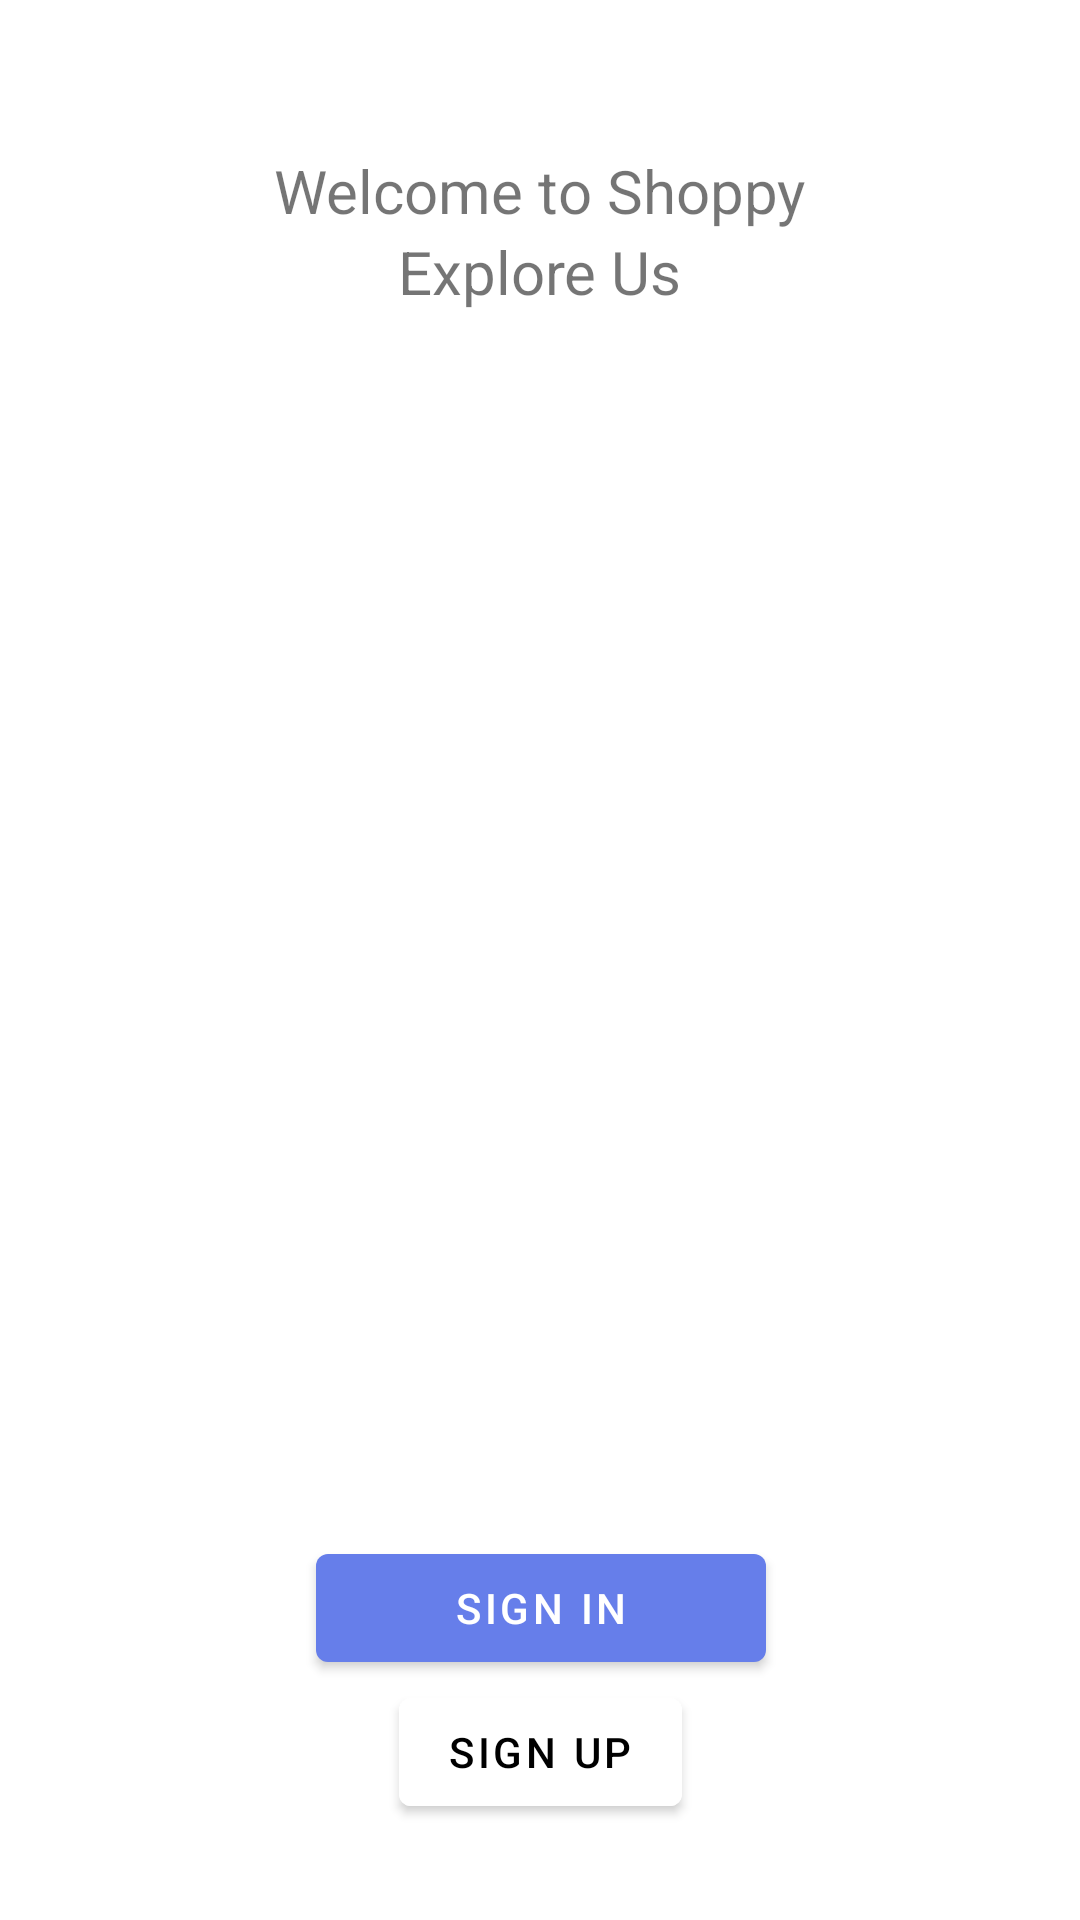

The Android layout XML behind this screen, and the referenced resources:
<!-- AndroidManifest.xml: application theme Theme.ShopApp -->
<!-- res/layout/activity_welcome.xml -->
<?xml version="1.0" encoding="utf-8"?>
<androidx.constraintlayout.widget.ConstraintLayout xmlns:android="http://schemas.android.com/apk/res/android"
    xmlns:app="http://schemas.android.com/apk/res-auto"
    xmlns:tools="http://schemas.android.com/tools"
    android:layout_width="match_parent"
    android:layout_height="match_parent"
    tools:context=".screens.welcome.presentation.WelcomeActivity"
    android:background="@color/white"
    >

    <TextView
        android:id="@+id/textView"
        android:layout_width="wrap_content"
        android:layout_height="wrap_content"
        android:layout_marginTop="50dp"
        android:text="@string/welcome_to_shoppy"
        android:textSize="20sp"
        app:layout_constraintEnd_toEndOf="parent"
        app:layout_constraintStart_toStartOf="parent"
        app:layout_constraintTop_toTopOf="parent" />

    <TextView
        android:id="@+id/textView2"
        android:layout_width="wrap_content"
        android:layout_height="wrap_content"
        android:text="Explore Us"
        android:textSize="20sp"
        app:layout_constraintEnd_toEndOf="@+id/textView"
        app:layout_constraintStart_toStartOf="@+id/textView"
        app:layout_constraintTop_toBottomOf="@+id/textView" />

    <ImageView
        android:id="@+id/imageView"
        android:layout_width="0dp"
        android:layout_height="300dp"
        android:layout_marginTop="100dp"
        app:layout_constraintEnd_toEndOf="parent"
        app:layout_constraintStart_toStartOf="parent"
        app:layout_constraintTop_toBottomOf="@+id/textView2"
        app:srcCompat="@drawable/welcome" />

    <com.google.android.material.button.MaterialButton
        android:id="@+id/signInBtn"
        android:layout_width="150dp"
        android:layout_height="wrap_content"
        android:text="@string/sign_in"
        app:layout_constraintBottom_toTopOf="@+id/signUpBtn"
        app:layout_constraintEnd_toEndOf="@+id/signUpBtn"
        app:layout_constraintStart_toStartOf="@+id/signUpBtn" />

    <com.google.android.material.button.MaterialButton
        android:id="@+id/signUpBtn"
        android:layout_width="wrap_content"
        android:layout_height="wrap_content"
        android:layout_marginBottom="32dp"
        android:text="@string/sign_up"
        android:backgroundTint="@color/white"
        android:textColor="@color/black"
        app:layout_constraintBottom_toBottomOf="parent"
        app:layout_constraintEnd_toEndOf="parent"
        app:layout_constraintStart_toStartOf="parent" />
</androidx.constraintlayout.widget.ConstraintLayout>
<!-- resources referenced by this layout -->
<resources>
  <color name="black">#FF000000</color>
  <color name="white">#FFFFFFFF</color>
  <string name="sign_in">Sign In</string>
  <string name="sign_up">Sign Up</string>
  <string name="welcome_to_shoppy">Welcome to Shoppy</string>
  <style name="Theme.ShopApp" parent="Theme.MaterialComponents.DayNight.DarkActionBar">
          
          <item name="colorPrimary">@color/blue_1</item>
          <item name="colorPrimaryVariant">@color/purple_700</item>
          <item name="colorOnPrimary">@color/white</item>
          
          <item name="colorSecondary">@color/teal_200</item>
          <item name="colorSecondaryVariant">@color/teal_700</item>
          <item name="colorOnSecondary">@color/black</item>
          
          <item name="android:statusBarColor" tools:targetApi="l">?attr/colorPrimaryVariant</item>
          
      </style>
  <color name="blue_1">#667EEA</color>
  <color name="purple_700">#FF3700B3</color>
  <color name="teal_200">#FF03DAC5</color>
  <color name="teal_700">#FF018786</color>
</resources>
